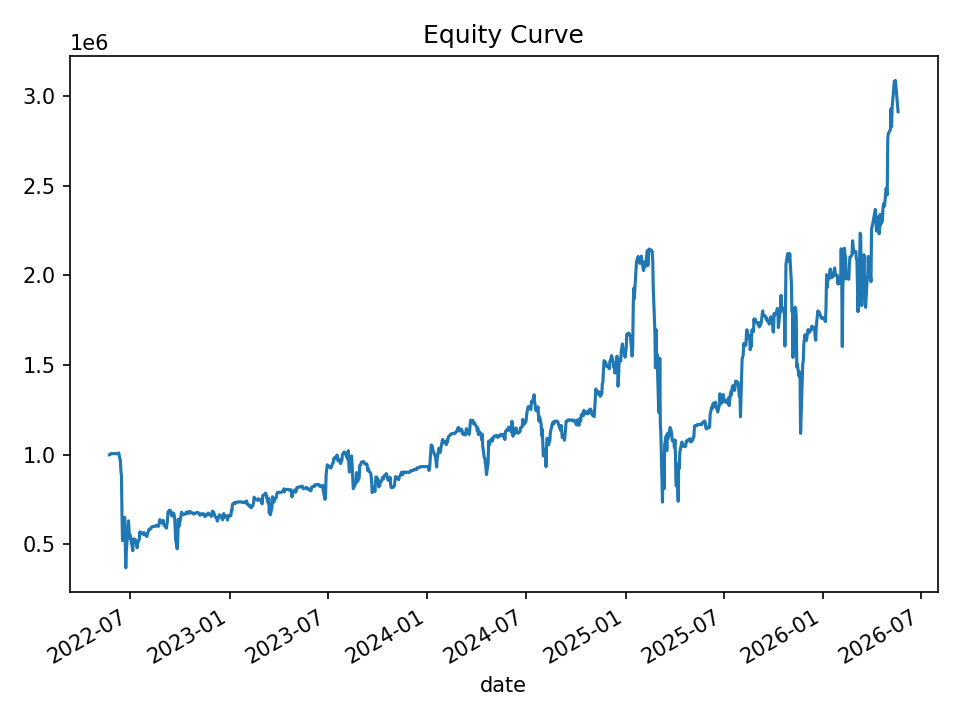

Data behind this chart, as committed beside it:
date, equity, cash_realized, open_positions, gross_exposure, exposure_pct
2022-05-24, 998752, 1000000, 1, 99958, 0.1001
2022-05-25, 999619, 1000000, 2, 199829, 0.1999
2022-05-26, 1004768, 1003494, 1, 99958, 0.09948
2022-05-27, 1005341, 1005341, 0, 0.0, 0.0
2022-05-31, 1005341, 1005341, 0, 0.0, 0.0
2022-06-01, 1005341, 1005341, 0, 0.0, 0.0
2022-06-02, 1005341, 1005341, 0, 0.0, 0.0
2022-06-03, 1005341, 1005341, 0, 0.0, 0.0
2022-06-06, 1005341, 1005341, 0, 0.0, 0.0
2022-06-07, 1005341, 1005341, 0, 0.0, 0.0
2022-06-08, 1005341, 1005341, 0, 0.0, 0.0
2022-06-09, 1005341, 1005341, 0, 0.0, 0.0
2022-06-10, 1009206, 1005341, 3, 301661, 0.2989
2022-06-13, 966026, 1005341, 11, 1090159, 1.128
2022-06-14, 911414, 1005341, 32, 3035987, 3.331
2022-06-15, 881397, 1005341, 36, 3390350, 3.847
2022-06-16, 678861, 1005341, 42, 3802161, 5.601
2022-06-17, 520736, 1005341, 46, 4015060, 7.71
2022-06-21, 650561, 1019125, 49, 4179436, 6.424
2022-06-22, 496911, 1019125, 49, 4179436, 8.411
2022-06-23, 368812, 1027214, 47, 3980934, 10.79
2022-06-24, 460267, 1017685, 43, 3610313, 7.844
2022-06-27, 579611, 1019174, 38, 3126285, 5.394
2022-06-28, 630816, 852599, 19, 1600786, 2.538
2022-06-29, 583463, 852599, 20, 1659191, 2.844
2022-06-30, 535824, 834055, 19, 1560177, 2.912
2022-07-01, 549838, 834055, 23, 1777498, 3.233
2022-07-05, 484956, 836800, 22, 1722758, 3.552
2022-07-06, 464226, 836800, 22, 1722758, 3.711
2022-07-07, 530048, 801371, 17, 1326531, 2.503
2022-07-08, 530235, 801371, 17, 1326531, 2.502
2022-07-11, 524488, 816874, 15, 1174005, 2.238
2022-07-12, 505109, 816874, 15, 1174005, 2.324
2022-07-13, 506468, 795770, 17, 1233492, 2.435
2022-07-14, 480922, 795770, 17, 1233492, 2.565
2022-07-15, 508388, 797260, 20, 1385228, 2.725
2022-07-18, 527829, 644095, 13, 804533, 1.524
2022-07-19, 569106, 566023, 7, 359713, 0.6321
2022-07-20, 560839, 569754, 6, 309172, 0.5513
2022-07-21, 564021, 578198, 6, 315213, 0.5589
2022-07-22, 561294, 578198, 6, 315213, 0.5616
2022-07-25, 562581, 578198, 8, 427991, 0.7608
2022-07-26, 553360, 580669, 7, 381375, 0.6892
2022-07-27, 564313, 585111, 9, 493809, 0.8751
2022-07-28, 559304, 585111, 9, 493809, 0.8829
2022-07-29, 553810, 585111, 9, 493809, 0.8917
2022-08-01, 543535, 588139, 8, 437554, 0.805
2022-08-02, 557471, 593278, 7, 381294, 0.684
2022-08-03, 567497, 587953, 5, 275585, 0.4856
2022-08-04, 574138, 590557, 4, 220088, 0.3833
2022-08-05, 584480, 586782, 4, 224475, 0.3841
2022-08-08, 585563, 586782, 5, 282988, 0.4833
2022-08-09, 591647, 591205, 3, 167134, 0.2825
2022-08-10, 597218, 600383, 3, 168545, 0.2822
2022-08-11, 598211, 603754, 2, 110216, 0.1842
2022-08-12, 599153, 596813, 1, 59440, 0.09921
2022-08-15, 599651, 596813, 1, 59440, 0.09912
2022-08-16, 600265, 600265, 0, 0.0, 0.0
2022-08-17, 600265, 600265, 0, 0.0, 0.0
2022-08-18, 605233, 600265, 1, 60019, 0.09917
... 940 more rows
